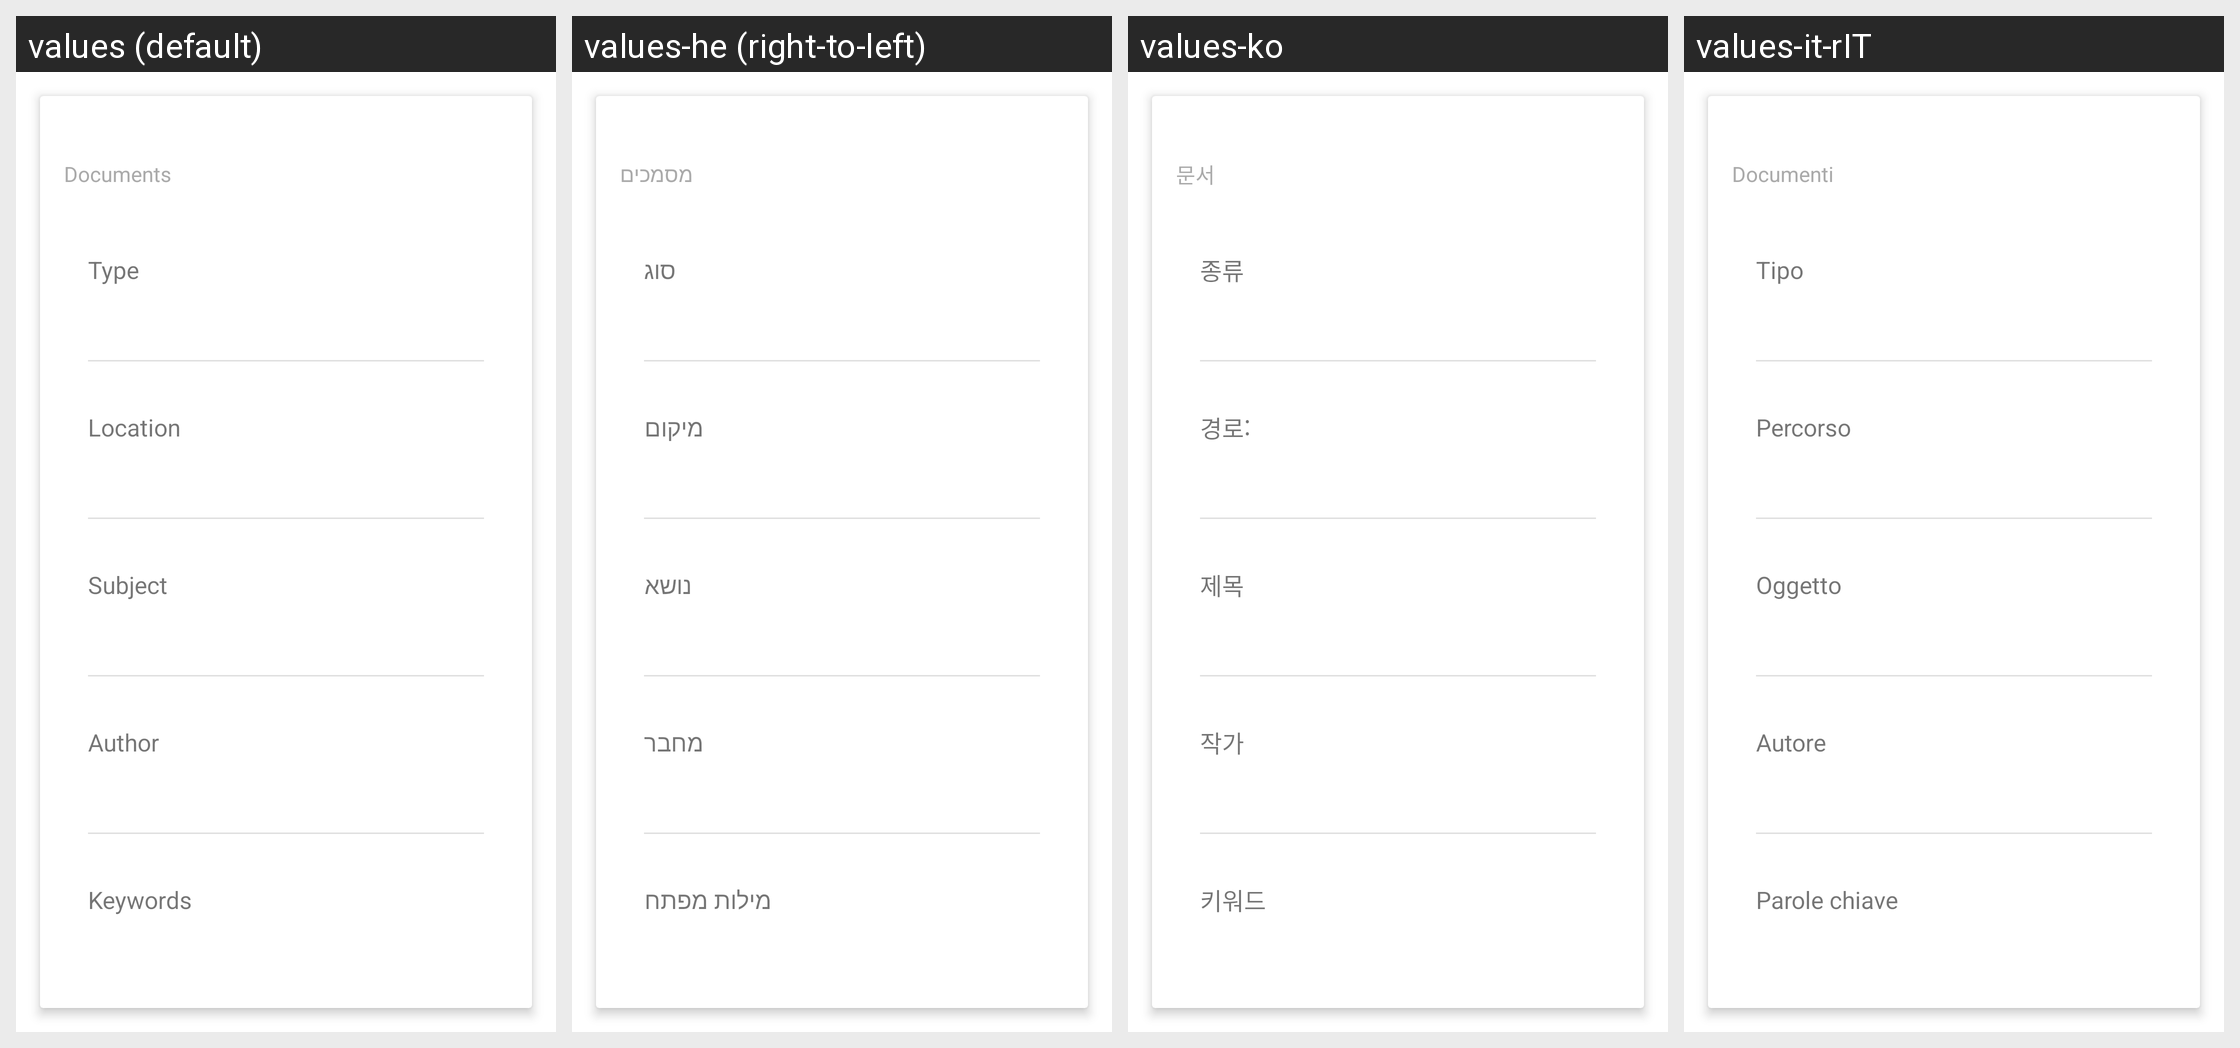

The Android screen above is rendered under several locales of the same app. Produce the string resources it draws, with the default and per-locale values.
Android screen res/layout/properties_document.xml rendered under 4 locales, left to right: values (default), values-he (right-to-left), values-ko, values-it-rIT. Device: Nexus 5 (rendered at 1080×1920; each locale shown at half size, 540×960, under a caption strip naming it); theme Theme.MaterialComponents.DayNight.NoActionBar.
Other locales in the repository, not shown: values-af, values-am, values-ar, values-as-rIN, values-ast, values-ast-rES, values-az-rAZ, values-be-rBY, values-bg, values-bn, values-bn-rBD, values-bqi-rIR, values-bqi-rLU, values-ca, values-cs, values-cs-rCZ, values-da, values-de, values-el, values-en-rAU, values-en-rGB, values-en-rIN, values-en-rPT, values-eo, values-es, values-es-rCO, values-es-rES, values-es-rMX, values-es-rUS, values-es-rVE, values-et-rEE, values-eu, values-eu-rES, values-fa, values-fi, values-fr, values-fr-rCA, values-gl-rES, values-gu-rIN, values-hi, values-hi-rIN, values-hr, values-hu, values-hu-rHU, values-hy-rAM, values-id, values-in, values-is, values-is-rIS, values-it, values-iw, values-ja, values-ka-rGE, values-kk-rKZ, values-km-rKH, values-kn-rIN, values-ko-rKR, values-ku, values-ky-rKG, values-lb, values-lo-rLA, values-lt, values-lv, values-mk-rMK, values-ml, values-ml-rIN, values-mn-rMN, values-mr-rIN, values-ms-rMY, values-my, values-my-rMM, values-nb, values-ne-rNP, values-nl, values-or-rIN, values-pa-rIN, values-pl, values-pt-rBR, values-pt-rPT, values-ro, values-ru, values-si-rLK, values-sk, values-sl, values-sq-rAL, values-sr, values-sv, values-sv-rSE, values-sw, values-ta, values-ta-rIN, values-te-rIN, values-th, values-tl, values-tr, values-tr-rTR, values-ug, values-uk, values-ur, values-ur-rPK, values-uz-rUZ, values-vi, values-zh, values-zh-rCN, values-zh-rHK, values-zh-rHN, values-zh-rTW, values-zu.
Strings drawn on this screen, with the default value and each locale's value (text and hints the layout hard-codes, and strings that could not be matched under every locale, appear in the picture but are not listed):

documents
  values: Documents
  values-he: מסמכים
  values-ko: 문서
  values-it-rIT: Documenti

type
  values: Type
  values-he: סוג
  values-ko: 종류
  values-it-rIT: Tipo

location
  values: Location
  values-he: מיקום
  values-ko: 경로:
  values-it-rIT: Percorso

subject
  values: Subject
  values-he: נושא
  values-ko: 제목
  values-it-rIT: Oggetto

author
  values: Author
  values-he: מחבר
  values-ko: 작가
  values-it-rIT: Autore

keywords
  values: Keywords
  values-he: מילות מפתח
  values-ko: 키워드
  values-it-rIT: Parole chiave
